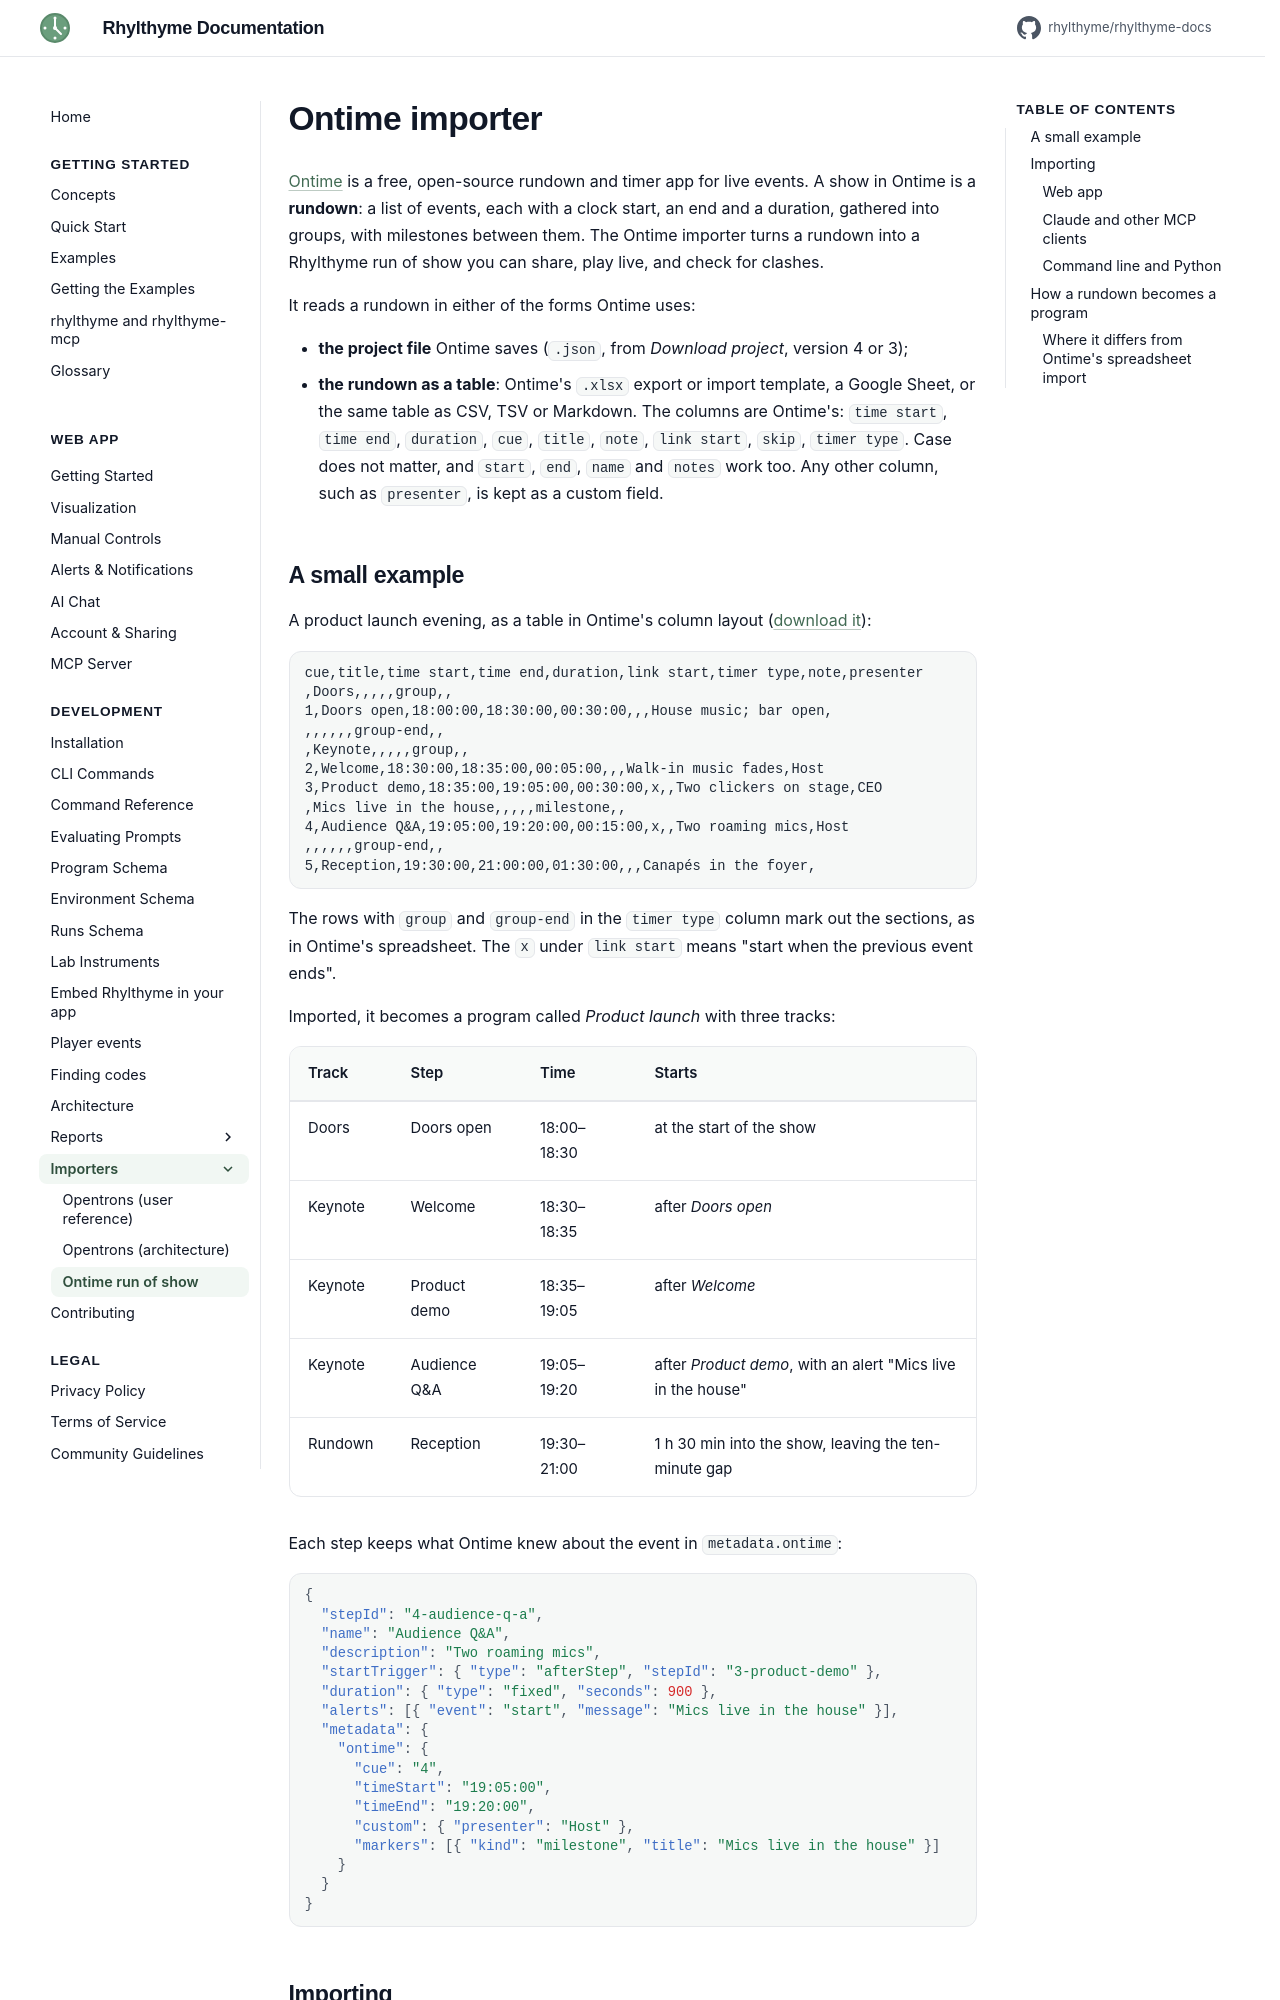

repository: rhylthyme/rhylthyme-docs · page: development/ontime/index.html · generator: mkdocs

# Ontime importer

[Ontime](https://www.getontime.no) is a free, open-source rundown and
timer app for live events. A show in Ontime is a **rundown**: a list of
events, each with a clock start, an end and a duration, gathered into
groups, with milestones between them. The Ontime importer turns a rundown
into a Rhylthyme run of show you can share, play live, and check for
clashes.

It reads a rundown in either of the forms Ontime uses:

- **the project file** Ontime saves (`.json`, from *Download project*,
  version 4 or 3);
- **the rundown as a table**: Ontime's `.xlsx` export or import template, a
  Google Sheet, or the same table as CSV, TSV or Markdown. The columns are
  Ontime's: `time start`, `time end`, `duration`, `cue`, `title`, `note`,
  `link start`, `skip`, `timer type`. Case does not matter, and `start`,
  `end`, `name` and `notes` work too. Any other column, such as `presenter`,
  is kept as a custom field.
